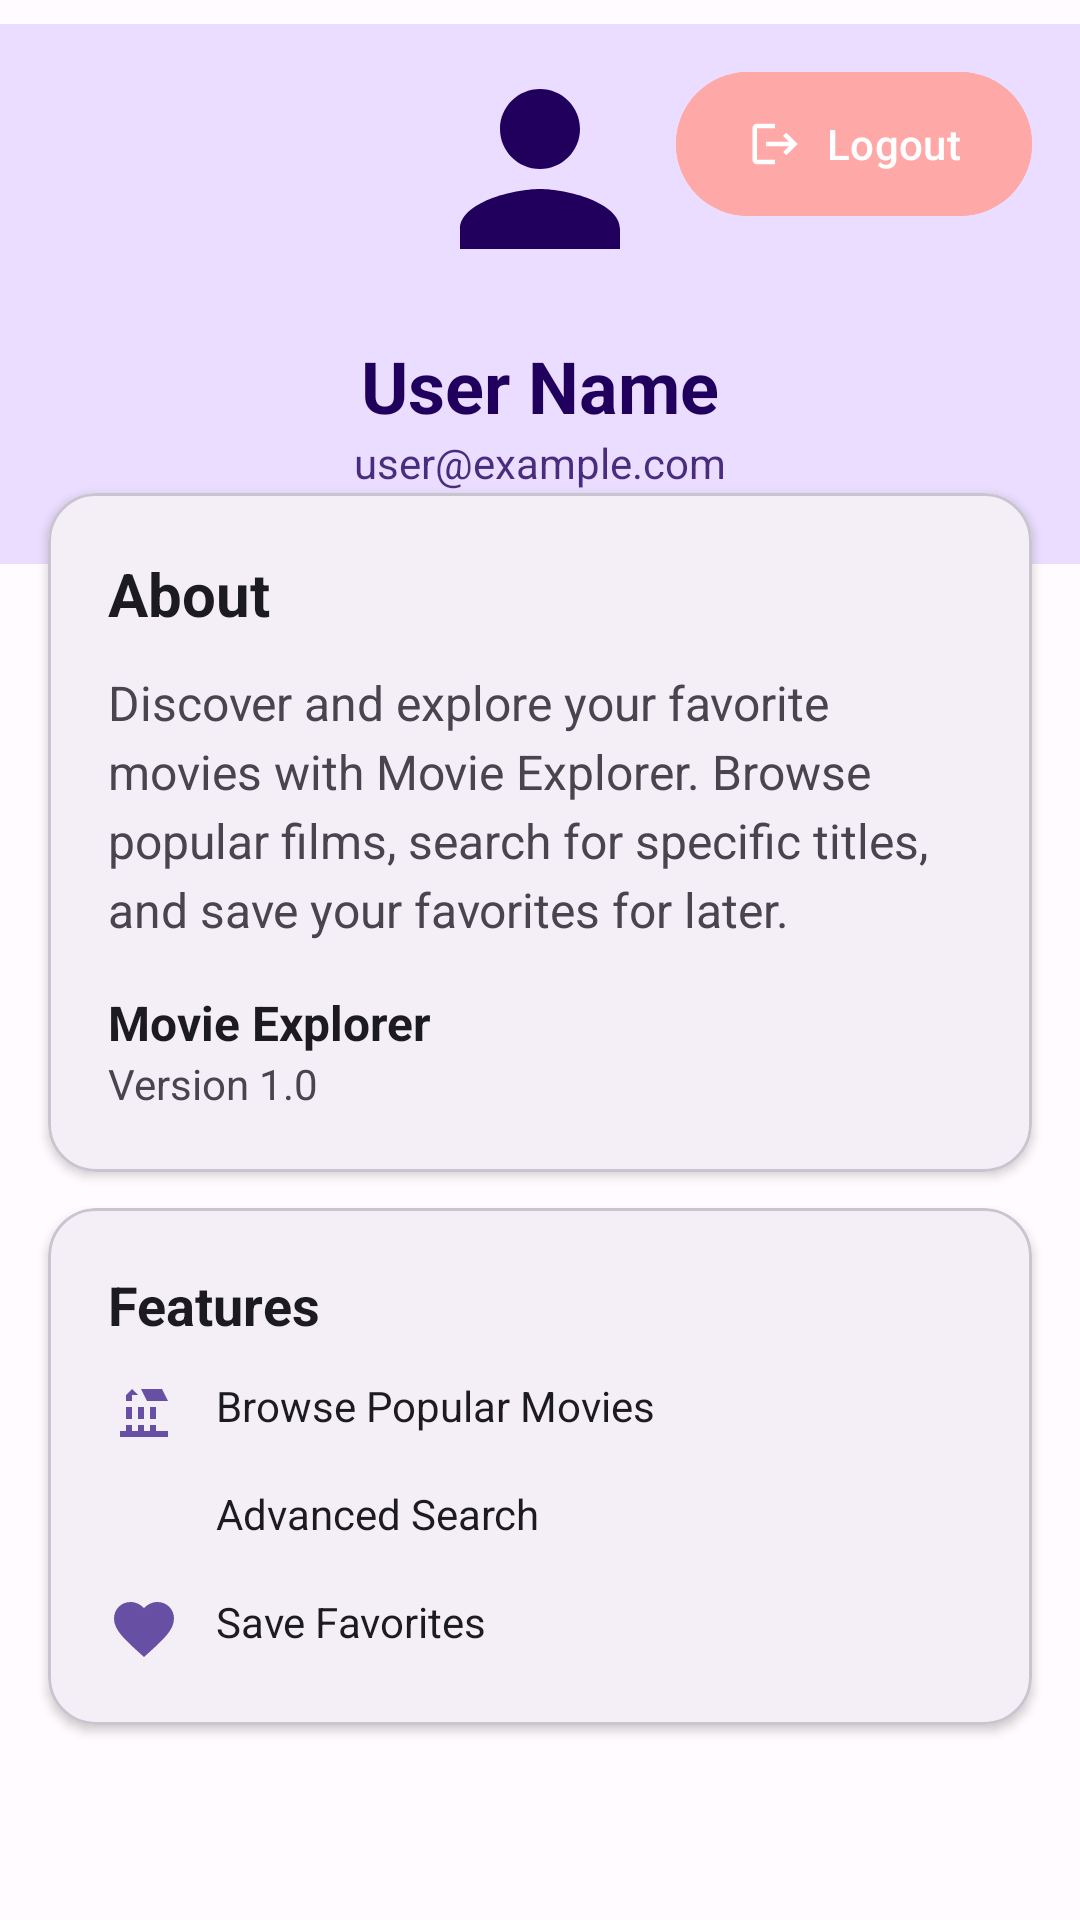

Reconstruct the res/layout file that produces this screen, plus the resources it refers to.
<!-- AndroidManifest.xml: application theme Theme.MovieExplorer -->
<!-- res/layout/fragment_profile.xml -->
<?xml version="1.0" encoding="utf-8"?>
<androidx.core.widget.NestedScrollView xmlns:android="http://schemas.android.com/apk/res/android"
    xmlns:app="http://schemas.android.com/apk/res-auto"
    android:layout_width="match_parent"
    android:layout_height="match_parent"
    android:background="?attr/colorSurface"
    android:fillViewport="true"
    android:paddingTop="8dp"
    android:paddingBottom="?android:attr/actionBarSize"
    android:clipToPadding="false">

    <LinearLayout
        android:layout_width="match_parent"
        android:layout_height="wrap_content"
        android:orientation="vertical">

        
        <FrameLayout
            android:layout_width="match_parent"
            android:layout_height="180dp"
            android:background="?attr/colorPrimaryContainer">

            <LinearLayout
                android:layout_width="match_parent"
                android:layout_height="match_parent"
                android:orientation="vertical"
                android:gravity="center"
                android:paddingHorizontal="16dp"
                android:paddingBottom="16dp">

                <ImageView
                    android:layout_width="80dp"
                    android:layout_height="80dp"
                    android:src="@drawable/ic_profile"
                    app:tint="?attr/colorOnPrimaryContainer"
                    android:contentDescription="@string/profile" />

                <TextView
                    android:id="@+id/userNameText"
                    android:layout_width="wrap_content"
                    android:layout_height="wrap_content"
                    android:layout_marginTop="16dp"
                    android:text="User Name"
                    android:textColor="?attr/colorOnPrimaryContainer"
                    android:textSize="24sp"
                    android:textStyle="bold" />

                <TextView
                    android:id="@+id/userEmailText"
                    android:layout_width="wrap_content"
                    android:layout_height="wrap_content"
                    android:text="user@example.com"
                    android:textColor="?attr/colorOnPrimaryContainer"
                    android:textSize="14sp"
                    android:alpha="0.8" />

            </LinearLayout>

            <com.google.android.material.button.MaterialButton
                android:id="@+id/logoutButton"
                android:layout_width="wrap_content"
                android:layout_height="wrap_content"
                android:layout_gravity="top|end"
                android:layout_margin="16dp"
                android:text="Logout"
                android:textColor="@android:color/white"
                android:insetTop="0dp"
                android:insetBottom="0dp"
                app:icon="@drawable/ic_logout"
                app:iconTint="@android:color/white"
                style="@style/Widget.Material3.Button.TonalButton"
                android:backgroundTint="@color/pastel_red" />

        </FrameLayout>

        
        <com.google.android.material.card.MaterialCardView
            android:layout_width="match_parent"
            android:layout_height="wrap_content"
            android:layout_marginHorizontal="16dp"
            android:layout_marginTop="-24dp"
            app:cardCornerRadius="16dp"
            app:cardElevation="2dp">

            <LinearLayout
                android:layout_width="match_parent"
                android:layout_height="wrap_content"
                android:orientation="vertical"
                android:padding="20dp"
                android:paddingTop="32dp">

                <TextView
                    android:layout_width="match_parent"
                    android:layout_height="wrap_content"
                    android:text="About"
                    android:textColor="?attr/colorOnSurface"
                    android:textSize="20sp"
                    android:textStyle="bold"
                    android:layout_marginBottom="12dp" />

                <TextView
                    android:id="@+id/descriptionText"
                    android:layout_width="match_parent"
                    android:layout_height="wrap_content"
                    android:text="Discover and explore your favorite movies with Movie Explorer. Browse popular films, search for specific titles, and save your favorites for later."
                    android:textColor="?attr/colorOnSurfaceVariant"
                    android:textSize="16sp"
                    android:lineSpacingExtra="4dp" />

                <TextView
                    android:id="@+id/appNameText"
                    android:layout_width="match_parent"
                    android:layout_height="wrap_content"
                    android:text="Movie Explorer"
                    android:textColor="?attr/colorOnSurface"
                    android:textSize="16sp"
                    android:textStyle="bold"
                    android:layout_marginTop="16dp" />

                <TextView
                    android:id="@+id/versionText"
                    android:layout_width="match_parent"
                    android:layout_height="wrap_content"
                    android:text="Version 1.0"
                    android:textColor="?attr/colorOnSurfaceVariant"
                    android:textSize="14sp" />

            </LinearLayout>

        </com.google.android.material.card.MaterialCardView>

        
        <com.google.android.material.card.MaterialCardView
            android:layout_width="match_parent"
            android:layout_height="wrap_content"
            android:layout_marginHorizontal="16dp"
            android:layout_marginTop="12dp"
            android:layout_marginBottom="16dp"
            app:cardCornerRadius="16dp"
            app:cardElevation="2dp">

            <LinearLayout
                android:layout_width="match_parent"
                android:layout_height="wrap_content"
                android:orientation="vertical"
                android:padding="20dp">

                <TextView
                    android:layout_width="match_parent"
                    android:layout_height="wrap_content"
                    android:text="Features"
                    android:textColor="?attr/colorOnSurface"
                    android:textSize="18sp"
                    android:textStyle="bold"
                    android:layout_marginBottom="12dp" />

                <LinearLayout
                    android:layout_width="match_parent"
                    android:layout_height="wrap_content"
                    android:orientation="horizontal"
                    android:layout_marginBottom="12dp">

                    <ImageView
                        android:layout_width="24dp"
                        android:layout_height="24dp"
                        android:src="@drawable/ic_movie"
                        app:tint="?attr/colorPrimary"
                        android:layout_marginEnd="12dp" />

                    <TextView
                        android:layout_width="0dp"
                        android:layout_height="wrap_content"
                        android:layout_weight="1"
                        android:text="Browse Popular Movies"
                        android:textColor="?attr/colorOnSurface" />

                </LinearLayout>

                <LinearLayout
                    android:layout_width="match_parent"
                    android:layout_height="wrap_content"
                    android:orientation="horizontal"
                    android:layout_marginBottom="12dp">

                    <ImageView
                        android:layout_width="24dp"
                        android:layout_height="24dp"
                        android:src="@drawable/ic_search"
                        app:tint="?attr/colorPrimary"
                        android:layout_marginEnd="12dp" />

                    <TextView
                        android:layout_width="0dp"
                        android:layout_height="wrap_content"
                        android:layout_weight="1"
                        android:text="Advanced Search"
                        android:textColor="?attr/colorOnSurface" />

                </LinearLayout>

                <LinearLayout
                    android:layout_width="match_parent"
                    android:layout_height="wrap_content"
                    android:orientation="horizontal">

                    <ImageView
                        android:layout_width="24dp"
                        android:layout_height="24dp"
                        android:src="@drawable/ic_favorite"
                        app:tint="?attr/colorPrimary"
                        android:layout_marginEnd="12dp" />

                    <TextView
                        android:layout_width="0dp"
                        android:layout_height="wrap_content"
                        android:layout_weight="1"
                        android:text="Save Favorites"
                        android:textColor="?attr/colorOnSurface" />

                </LinearLayout>

            </LinearLayout>

        </com.google.android.material.card.MaterialCardView>

    </LinearLayout>

</androidx.core.widget.NestedScrollView>
<!-- resources referenced by this layout -->
<resources>
  <color name="pastel_red">#FFA8A8</color>
  <!-- drawable ic_favorite (drawable) -->
  <?xml version="1.0" encoding="utf-8"?>
  <vector xmlns:android="http://schemas.android.com/apk/res/android"
      android:width="24dp"
      android:height="24dp"
      android:viewportWidth="24"
      android:viewportHeight="24"
      android:tint="?attr/colorOnSurface">
      <path
          android:fillColor="@android:color/white"
          android:pathData="M12,21.35l-1.45,-1.32C5.4,15.36 2,12.28 2,8.5 2,5.42 4.42,3 7.5,3c1.74,0 3.41,0.81 4.5,2.09C13.09,3.81 14.76,3 16.5,3 19.58,3 22,5.42 22,8.5c0,3.78 -3.4,6.86 -8.55,11.54L12,21.35z" />
  </vector>
  <!-- drawable ic_logout (drawable) -->
  <vector xmlns:android="http://schemas.android.com/apk/res/android"
      android:width="24dp"
      android:height="24dp"
      android:viewportWidth="24"
      android:viewportHeight="24"
      android:tint="?attr/colorOnPrimary">
    <path
        android:fillColor="@android:color/white"
        android:pathData="M17,7l-1.41,1.41L18.17,11H8v2h10.17l-2.58,2.58L17,17l5,-5zM4,5h8V3H4C2.9,3 2,3.9 2,5v14c0,1.1 0.9,2 2,2h8v-2H4V5z"/>
  </vector>
  <!-- drawable ic_movie (drawable) -->
  <?xml version="1.0" encoding="utf-8"?>
  <vector xmlns:android="http://schemas.android.com/apk/res/android"
      android:width="24dp"
      android:height="24dp"
      android:viewportWidth="24"
      android:viewportHeight="24"
      android:tint="?attr/colorPrimary">
      <path
          android:fillColor="@android:color/white"
          android:pathData="M18,4l2,4h-7l-2,-4h7M4,6h2v2h2v-2h2l-2,-2 -2,2M6,14v-4h2v4h-2M6,18v-2h2v2h-2M10,14v-4h2v4h-2M10,18v-2h2v2h-2M14,14v-4h2v4h-2M14,18v-2h2v2h-2M4,18h16v2H4v-2Z" />
  </vector>
  <!-- drawable ic_profile (drawable) -->
  <?xml version="1.0" encoding="utf-8"?>
  <vector xmlns:android="http://schemas.android.com/apk/res/android"
      android:width="24dp"
      android:height="24dp"
      android:viewportWidth="24"
      android:viewportHeight="24"
      android:tint="?attr/colorOnSurface">
      <path
          android:fillColor="@android:color/white"
          android:pathData="M12,12c2.21,0 4,-1.79 4,-4s-1.79,-4 -4,-4 -4,1.79 -4,4 1.79,4 4,4zM12,14c-2.67,0 -8,1.34 -8,4v2h16v-2c0,-2.66 -5.33,-4 -8,-4z" />
  </vector>
  <string name="profile">Profile</string>
  <style name="Theme.MovieExplorer" parent="Base.Theme.MovieExplorer" />
  <style name="Base.Theme.MovieExplorer" parent="Theme.Material3.DayNight.NoActionBar">
          
          <item name="colorPrimary">@color/primary</item>
          <item name="colorPrimaryVariant">@color/primary_variant</item>
          <item name="colorSecondary">@color/secondary</item>
          <item name="colorSecondaryVariant">@color/secondary_variant</item>
          <item name="android:colorBackground">@color/background</item>
          <item name="colorSurface">@color/surface</item>
          <item name="colorError">@color/error</item>
          <item name="colorOnPrimary">@color/on_primary</item>
          <item name="colorOnSecondary">@color/on_secondary</item>
          <item name="colorOnBackground">@color/on_background</item>
          <item name="colorOnSurface">@color/on_surface</item>
          <item name="colorOnError">@color/on_error</item>
      </style>
  <color name="primary">#6750A4</color>
  <color name="primary_variant">#4F378B</color>
  <color name="secondary">#625B71</color>
  <color name="secondary_variant">#4A4458</color>
  <color name="background">#FFFBFE</color>
  <color name="surface">#FFFBFE</color>
  <color name="error">#B3261E</color>
  <color name="on_primary">#FFFFFF</color>
  <color name="on_secondary">#FFFFFF</color>
  <color name="on_background">#1C1B1F</color>
  <color name="on_surface">#1C1B1F</color>
  <color name="on_error">#FFFFFF</color>
</resources>
